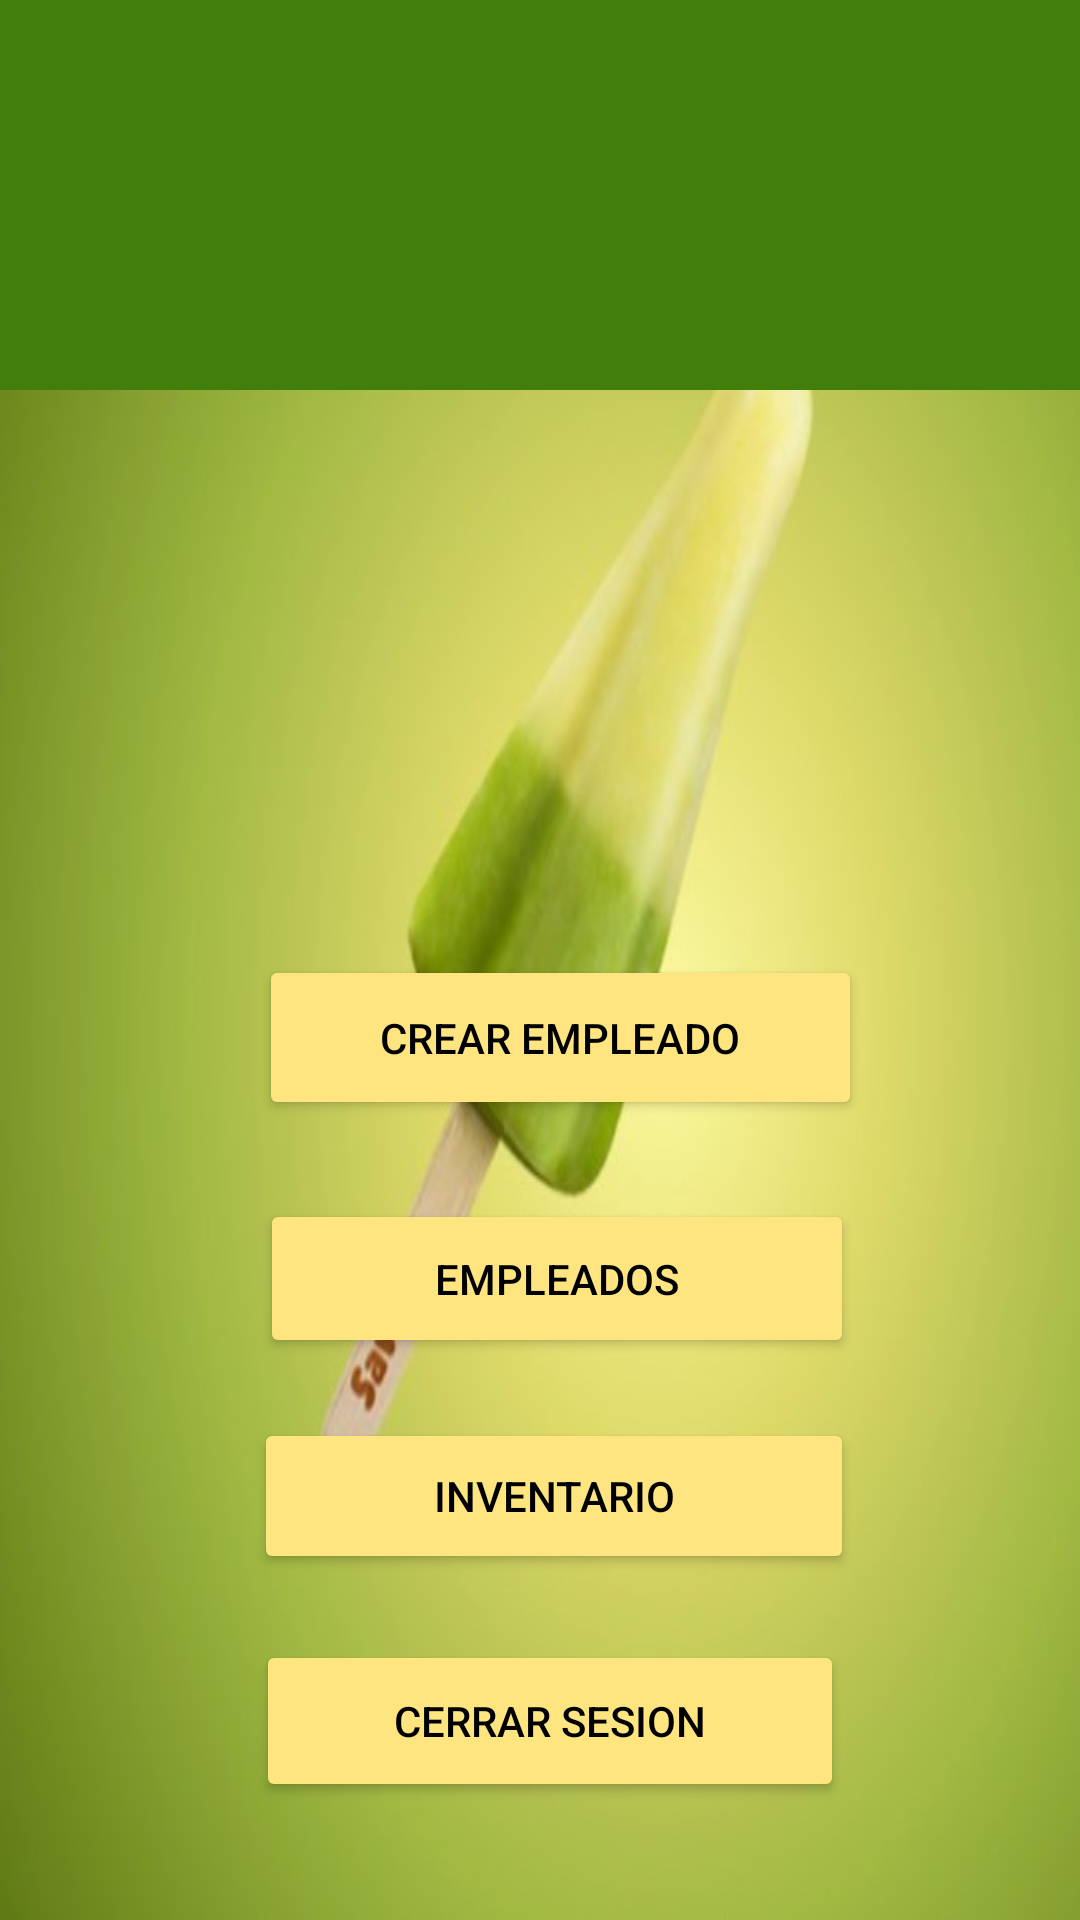

Layout XML and referenced resources for this Android screen:
<!-- AndroidManifest.xml: application theme Theme.ColdPreSale -->
<!-- res/layout/activity_menu.xml -->
<?xml version="1.0" encoding="utf-8"?>
<androidx.constraintlayout.widget.ConstraintLayout xmlns:android="http://schemas.android.com/apk/res/android"
    xmlns:app="http://schemas.android.com/apk/res-auto"
    xmlns:tools="http://schemas.android.com/tools"
    android:id="@+id/size"
    android:layout_width="match_parent"
    android:layout_height="match_parent"
    android:background="@drawable/centella111"
    android:scrollbarSize="4dp"
    tools:context=".MenuActivity">

    <Button
        android:id="@+id/botonInventario"
        android:layout_width="200dp"
        android:layout_height="52dp"
        android:backgroundTint="#FFE57F"
        android:text="Inventario"
        android:textColor="@color/black"
        app:layout_constraintBottom_toBottomOf="parent"
        app:layout_constraintEnd_toEndOf="parent"
        app:layout_constraintHorizontal_bias="0.53"
        app:layout_constraintStart_toStartOf="parent"
        app:layout_constraintTop_toTopOf="parent"
        app:layout_constraintVertical_bias="0.804" />

    <Button
        android:id="@+id/botonCrearEmpleado"
        android:layout_width="201dp"
        android:layout_height="55dp"
        android:backgroundTint="#FFE57F"
        android:text="Crear Empleado"
        android:textColor="@color/black"
        app:layout_constraintBottom_toBottomOf="parent"
        app:layout_constraintEnd_toEndOf="parent"
        app:layout_constraintHorizontal_bias="0.542"
        app:layout_constraintStart_toStartOf="parent"
        app:layout_constraintTop_toTopOf="parent"
        app:layout_constraintVertical_bias="0.544" />

    <Button
        android:id="@+id/botonEmpleados"
        android:layout_width="198dp"
        android:layout_height="53dp"
        android:backgroundTint="#FFE57F"
        android:text="Empleados"
        android:textColor="@color/black"
        app:layout_constraintBottom_toBottomOf="parent"
        app:layout_constraintEnd_toEndOf="parent"
        app:layout_constraintHorizontal_bias="0.535"
        app:layout_constraintStart_toStartOf="parent"
        app:layout_constraintTop_toTopOf="parent"
        app:layout_constraintVertical_bias="0.681" />

    <Button
        android:id="@+id/botonCerrar"
        android:layout_width="196dp"
        android:layout_height="54dp"
        android:backgroundTint="#FFE57F"
        android:onClick="cerrarAplicacion"
        android:text="Cerrar sesion"
        android:textColor="@color/black"
        app:layout_constraintBottom_toBottomOf="parent"
        app:layout_constraintEnd_toEndOf="parent"
        app:layout_constraintHorizontal_bias="0.52"
        app:layout_constraintStart_toStartOf="parent"
        app:layout_constraintTop_toTopOf="parent"
        app:layout_constraintVertical_bias="0.933" />

    <ImageView
        android:id="@+id/imageViewEmpleado"
        android:layout_width="158dp"
        android:layout_height="155dp"
        android:visibility="visible"
        app:layout_constraintBottom_toBottomOf="parent"
        app:layout_constraintEnd_toEndOf="parent"
        app:layout_constraintHorizontal_bias="0.885"
        app:layout_constraintStart_toStartOf="parent"
        app:layout_constraintTop_toTopOf="parent"
        app:layout_constraintVertical_bias="0.263"
        tools:srcCompat="@android:drawable/ic_menu_camera"
        tools:visibility="visible" />

    <ImageView
        android:id="@+id/imagenviewLogo"
        android:layout_width="162dp"
        android:layout_height="154dp"
        android:visibility="visible"
        app:layout_constraintBottom_toBottomOf="parent"
        app:layout_constraintEnd_toEndOf="parent"
        app:layout_constraintHorizontal_bias="0.164"
        app:layout_constraintStart_toStartOf="parent"
        app:layout_constraintTop_toTopOf="parent"
        app:layout_constraintVertical_bias="0.263"
        tools:srcCompat="@android:drawable/ic_menu_camera"
        tools:visibility="visible" />

    <TextView
        android:id="@+id/textViewHead"
        android:layout_width="412dp"
        android:layout_height="130dp"
        android:background="#48814A"
        android:backgroundTint="#417E0C"
        android:textColor="@color/white"
        app:layout_constraintBottom_toBottomOf="parent"
        app:layout_constraintEnd_toEndOf="parent"
        app:layout_constraintHorizontal_bias="1.0"
        app:layout_constraintStart_toStartOf="parent"
        app:layout_constraintTop_toTopOf="parent"
        app:layout_constraintVertical_bias="0.0" />
</androidx.constraintlayout.widget.ConstraintLayout>
<!-- resources referenced by this layout -->
<resources>
  <!-- drawable centella111: jpg bitmap (drawable, 24791 bytes) -->
  <style name="Theme.ColdPreSale" parent="Base.Theme.ColdPreSale" />
  <style name="Base.Theme.ColdPreSale" parent="Theme.Material3.DayNight.NoActionBar">
          
          
          <item name="colorPrimary">#000000</item>
  
      </style>
  <!-- not gathered from this repository: default colours our renderer supplied (Android Studio template values) -->
  <color name="black">#FF000000</color>
  <color name="white">#FFFFFFFF</color>
</resources>
